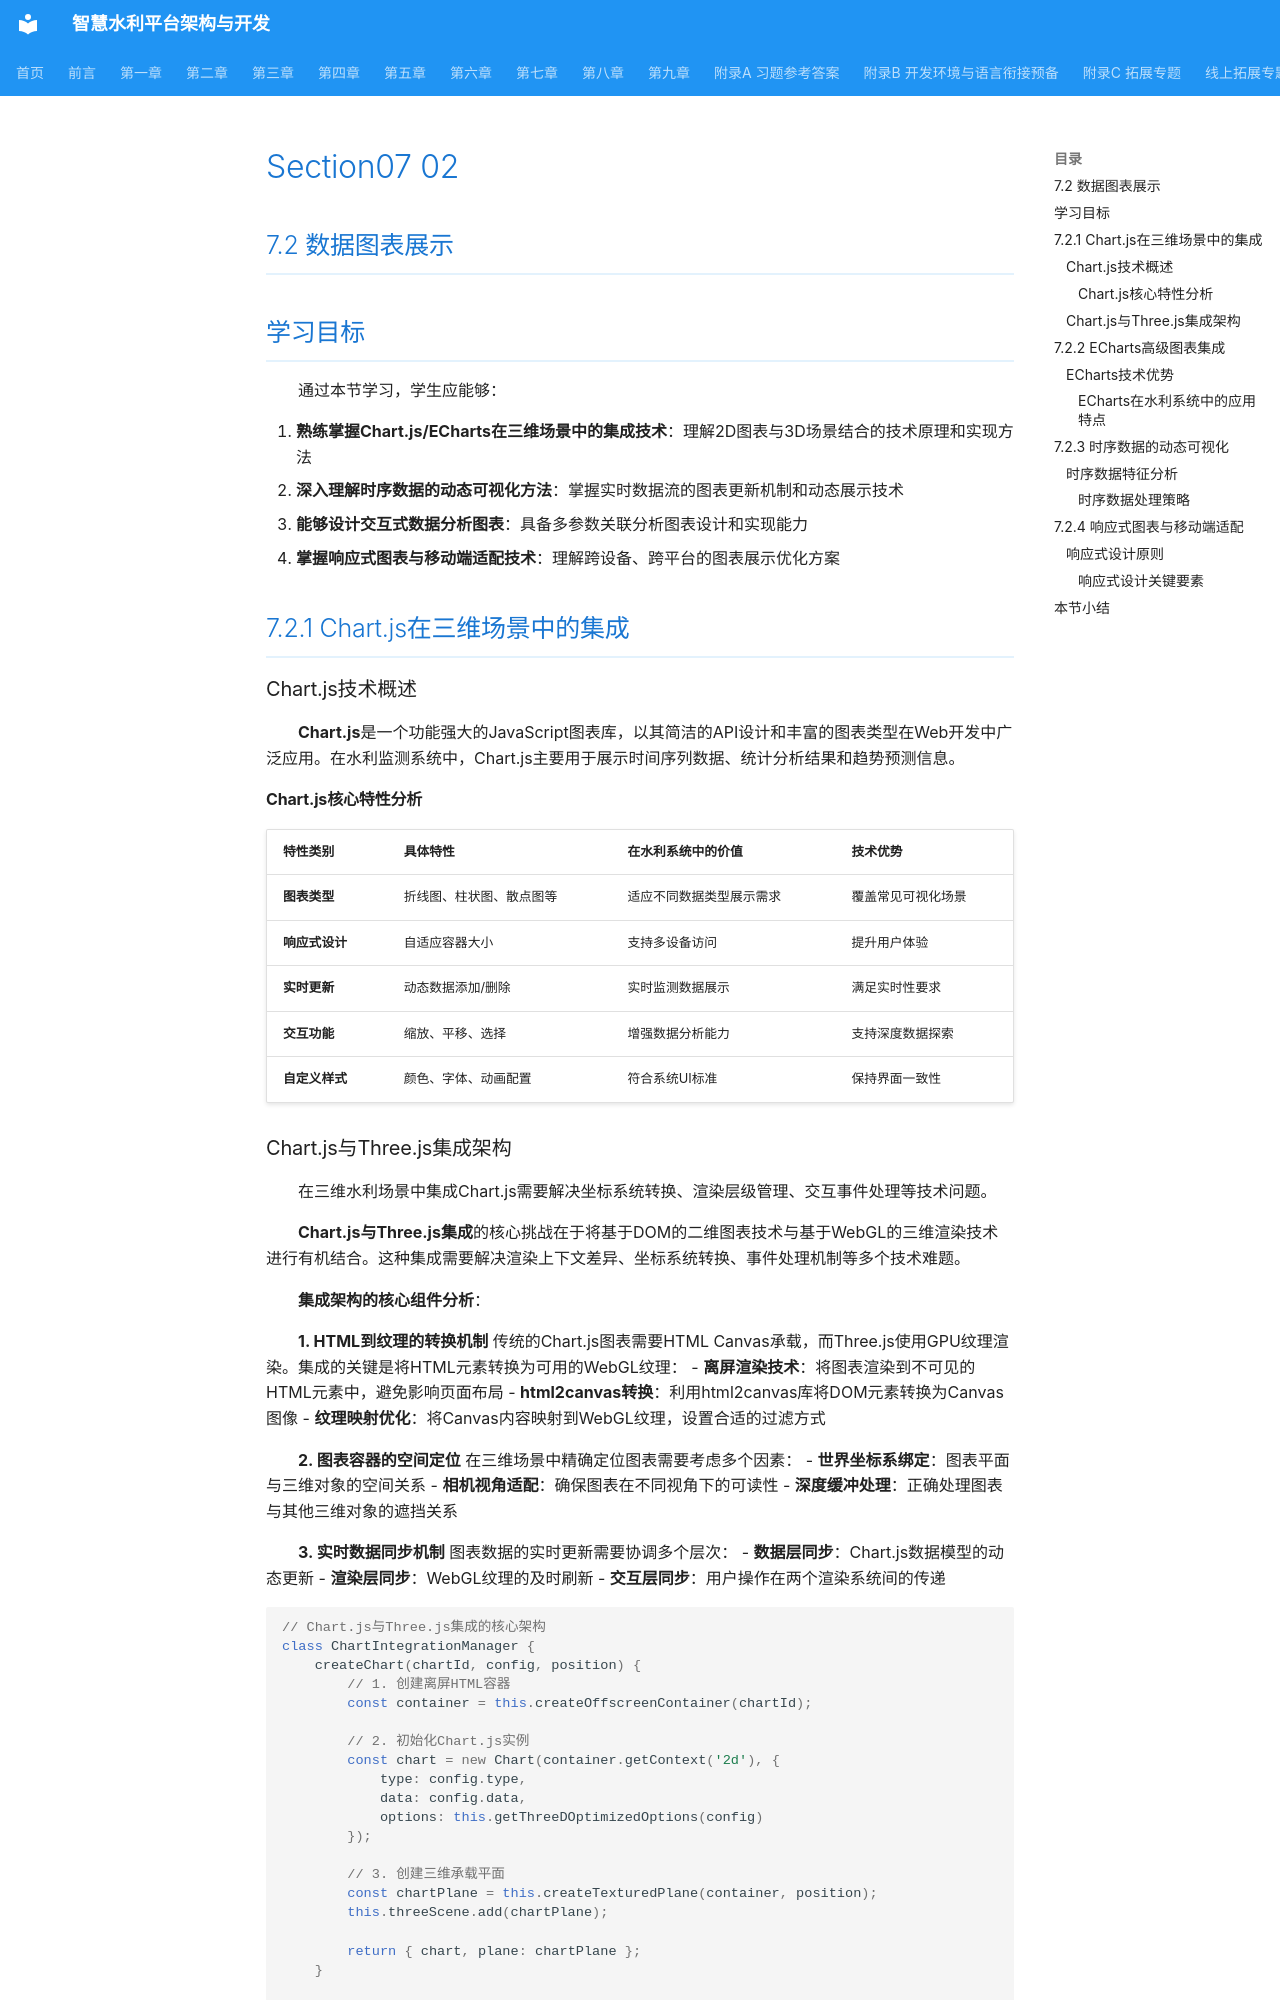

repository: hjunqq/textbook · page: chapters/chapter07/section07-02/index.html · generator: mkdocs

## 7.2 数据图表展示

## 学习目标

通过本节学习，学生应能够：

1. **熟练掌握Chart.js/ECharts在三维场景中的集成技术**：理解2D图表与3D场景结合的技术原理和实现方法
2. **深入理解时序数据的动态可视化方法**：掌握实时数据流的图表更新机制和动态展示技术
3. **能够设计交互式数据分析图表**：具备多参数关联分析图表设计和实现能力
4. **掌握响应式图表与移动端适配技术**：理解跨设备、跨平台的图表展示优化方案

## 7.2.1 Chart.js在三维场景中的集成

### Chart.js技术概述

**Chart.js**是一个功能强大的JavaScript图表库，以其简洁的API设计和丰富的图表类型在Web开发中广泛应用。在水利监测系统中，Chart.js主要用于展示时间序列数据、统计分析结果和趋势预测信息。

#### Chart.js核心特性分析

| 特性类别 | 具体特性 | 在水利系统中的价值 | 技术优势 |
|----------|----------|-------------------|----------|
| **图表类型** | 折线图、柱状图、散点图等 | 适应不同数据类型展示需求 | 覆盖常见可视化场景 |
| **响应式设计** | 自适应容器大小 | 支持多设备访问 | 提升用户体验 |
| **实时更新** | 动态数据添加/删除 | 实时监测数据展示 | 满足实时性要求 |
| **交互功能** | 缩放、平移、选择 | 增强数据分析能力 | 支持深度数据探索 |
| **自定义样式** | 颜色、字体、动画配置 | 符合系统UI标准 | 保持界面一致性 |

### Chart.js与Three.js集成架构

在三维水利场景中集成Chart.js需要解决坐标系统转换、渲染层级管理、交互事件处理等技术问题。

**Chart.js与Three.js集成**的核心挑战在于将基于DOM的二维图表技术与基于WebGL的三维渲染技术进行有机结合。这种集成需要解决渲染上下文差异、坐标系统转换、事件处理机制等多个技术难题。

**集成架构的核心组件分析**：

**1. HTML到纹理的转换机制**
传统的Chart.js图表需要HTML Canvas承载，而Three.js使用GPU纹理渲染。集成的关键是将HTML元素转换为可用的WebGL纹理：
- **离屏渲染技术**：将图表渲染到不可见的HTML元素中，避免影响页面布局
- **html2canvas转换**：利用html2canvas库将DOM元素转换为Canvas图像
- **纹理映射优化**：将Canvas内容映射到WebGL纹理，设置合适的过滤方式

**2. 图表容器的空间定位**
在三维场景中精确定位图表需要考虑多个因素：
- **世界坐标系绑定**：图表平面与三维对象的空间关系
- **相机视角适配**：确保图表在不同视角下的可读性
- **深度缓冲处理**：正确处理图表与其他三维对象的遮挡关系

**3. 实时数据同步机制**
图表数据的实时更新需要协调多个层次：
- **数据层同步**：Chart.js数据模型的动态更新
- **渲染层同步**：WebGL纹理的及时刷新
- **交互层同步**：用户操作在两个渲染系统间的传递

```javascript
// Chart.js与Three.js集成的核心架构
class ChartIntegrationManager {
    createChart(chartId, config, position) {
        // 1. 创建离屏HTML容器
        const container = this.createOffscreenContainer(chartId);
        
        // 2. 初始化Chart.js实例
        const chart = new Chart(container.getContext('2d'), {
            type: config.type,
            data: config.data,
            options: this.getThreeDOptimizedOptions(config)
        });
        
        // 3. 创建三维承载平面
        const chartPlane = this.createTexturedPlane(container, position);
        this.threeScene.add(chartPlane);
        
        return { chart, plane: chartPlane };
    }
    
    updateChartData(chartId, newData) {
        const chart = this.getChart(chartId);
        // 更新图表数据
        chart.data = newData;
        chart.update('none'); // 禁用动画提升性能
        // 更新WebGL纹理
        this.refreshTexture(chartId);
    }
}
```

**技术实现的关键优化策略**：

- **纹理尺寸优化**：使用2的幂次尺寸（如512x384）提升GPU渲染效率
- **更新频率控制**：避免过频繁的纹理刷新，采用批量更新策略
- **内存管理**：及时释放不用的Canvas和纹理资源
- **交互事件代理**：通过射线检测将三维场景的鼠标事件转换为图表交互

## 7.2.2 ECharts高级图表集成

### ECharts技术优势

**ECharts**是百度开源的企业级可视化图表库，在处理大数据量、复杂交互和多维数据展示方面具有显著优势。在水利监测系统中，ECharts特别适用于多参数关联分析、地理数据可视化和复杂统计图表展示。
